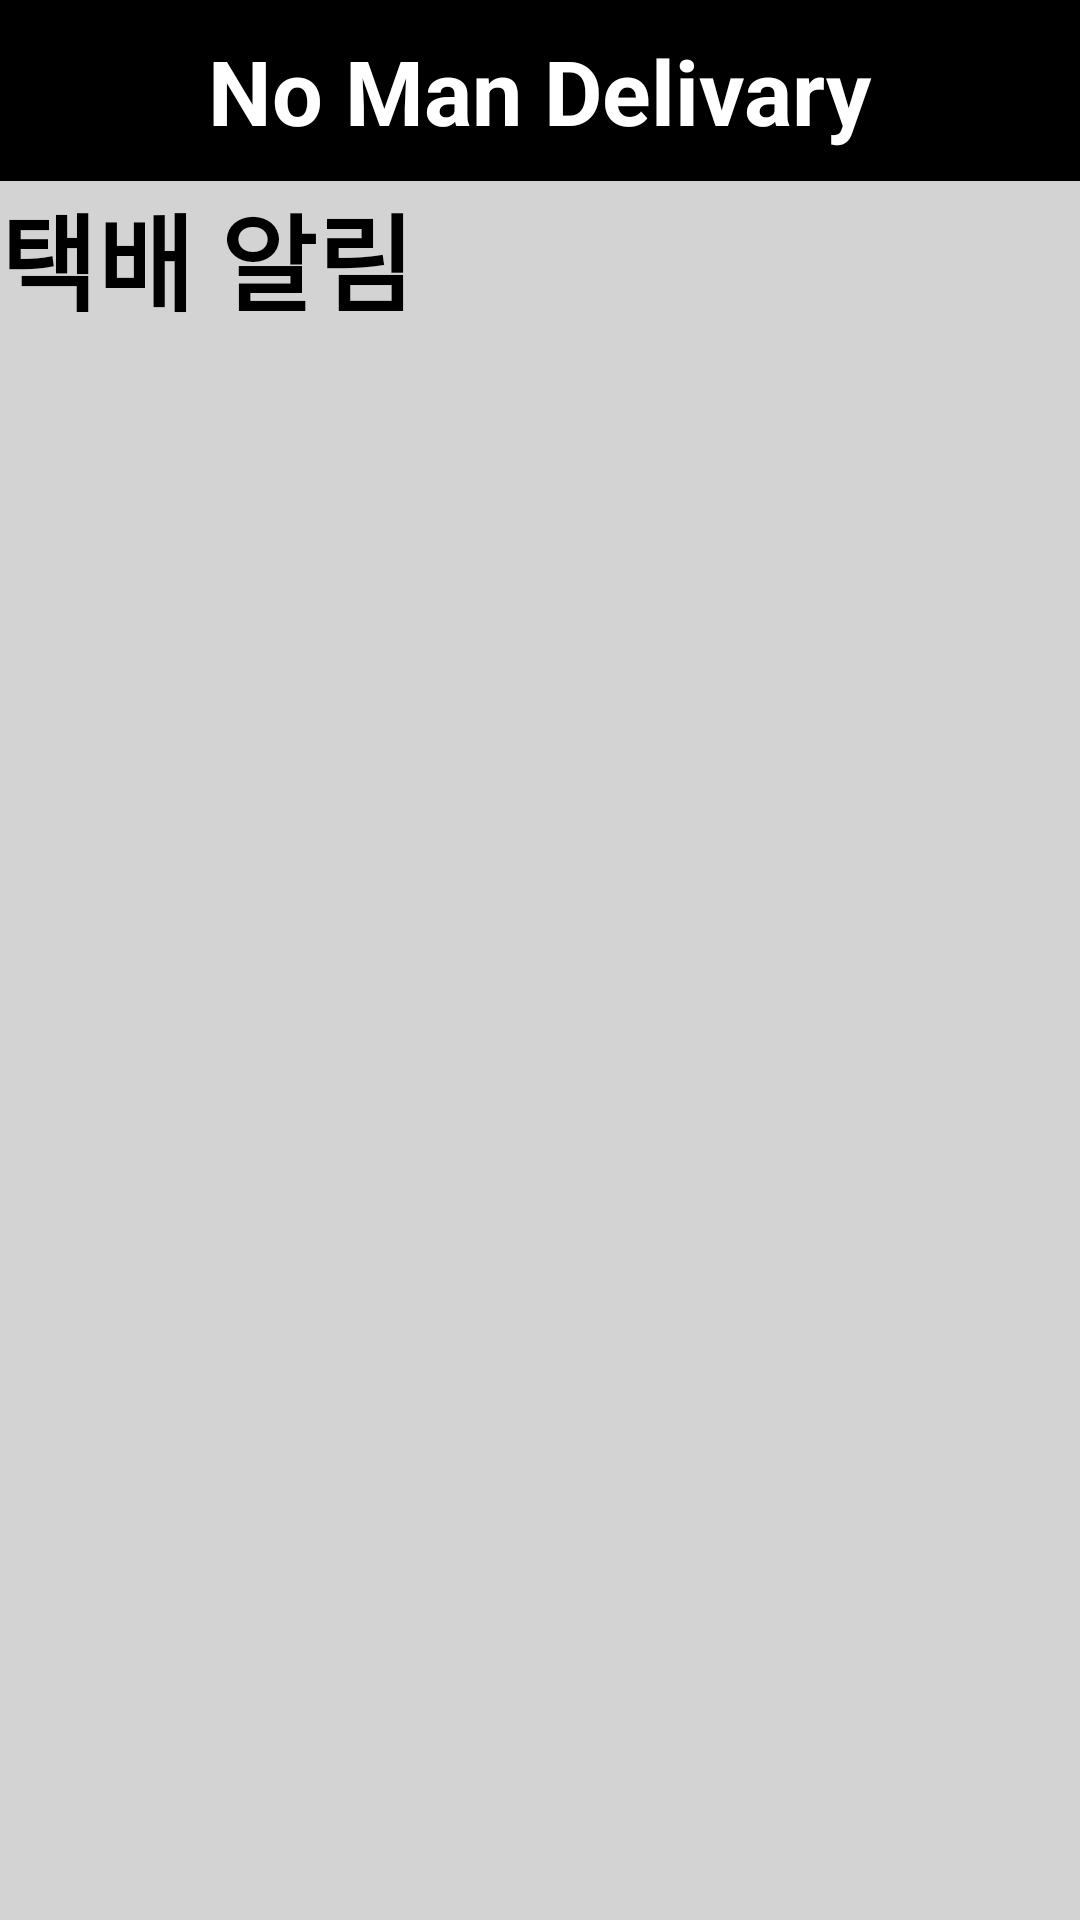

Write the Android layout XML for this screen, with the resource values it uses.
<!-- AndroidManifest.xml: application theme Theme.NOMANDELIVARY.NOMANDELIVARY -->
<!-- res/layout/activity_alarm.xml -->
<?xml version="1.0" encoding="utf-8"?>
<RelativeLayout xmlns:android="http://schemas.android.com/apk/res/android"
    xmlns:app="http://schemas.android.com/apk/res-auto"
    xmlns:tools="http://schemas.android.com/tools"
    android:layout_width="match_parent"
    android:layout_height="match_parent"
    tools:context=".LoginActivity">

    <LinearLayout
        android:layout_width="match_parent"
        android:layout_height="match_parent"
        android:orientation="vertical">

        <LinearLayout
            android:layout_width="match_parent"
            android:layout_height="wrap_content"
            android:background="@color/colorPrimary"
            android:orientation="vertical">

            <TextView
                android:layout_width="wrap_content"
                android:layout_height="wrap_content"
                android:layout_gravity="center"
                android:text="No Man Delivary"
                android:textColor="#FFFFFF"
                android:textSize="30dp"
                android:textStyle="bold"
                android:layout_marginTop="10dp"
                android:layout_marginBottom="10dp"/>


        </LinearLayout>

        <LinearLayout
            android:layout_width="match_parent"
            android:layout_height="670dp"
            android:background="@color/colorSecondary"
            android:orientation="vertical">

            <TextView
                android:layout_width="wrap_content"
                android:layout_height="wrap_content"
                android:layout_gravity="left"
                android:text="택배 알림"
                android:textColor="#000000"
                android:textSize="35dp"
                android:textStyle="bold" />

            <TextView
                android:layout_width="wrap_content"
                android:layout_height="wrap_content"
                android:layout_gravity="left"
                android:textColor="#FFFFFF"
                android:textSize="30dp"
                android:textStyle="bold"
                android:layout_marginTop="10dp"
                android:layout_marginBottom="10dp"/>


        </LinearLayout>


    </LinearLayout>

</RelativeLayout>
<!-- resources referenced by this layout -->
<resources>
  <color name="colorPrimary">#000000</color>
  <color name="colorSecondary">#D3D3D3</color>
  <style name="Theme.NOMANDELIVARY.NOMANDELIVARY">
          <item name="windowActionBar">false</item>
          <item name="windowNoTitle">true</item>
      </style>
</resources>
